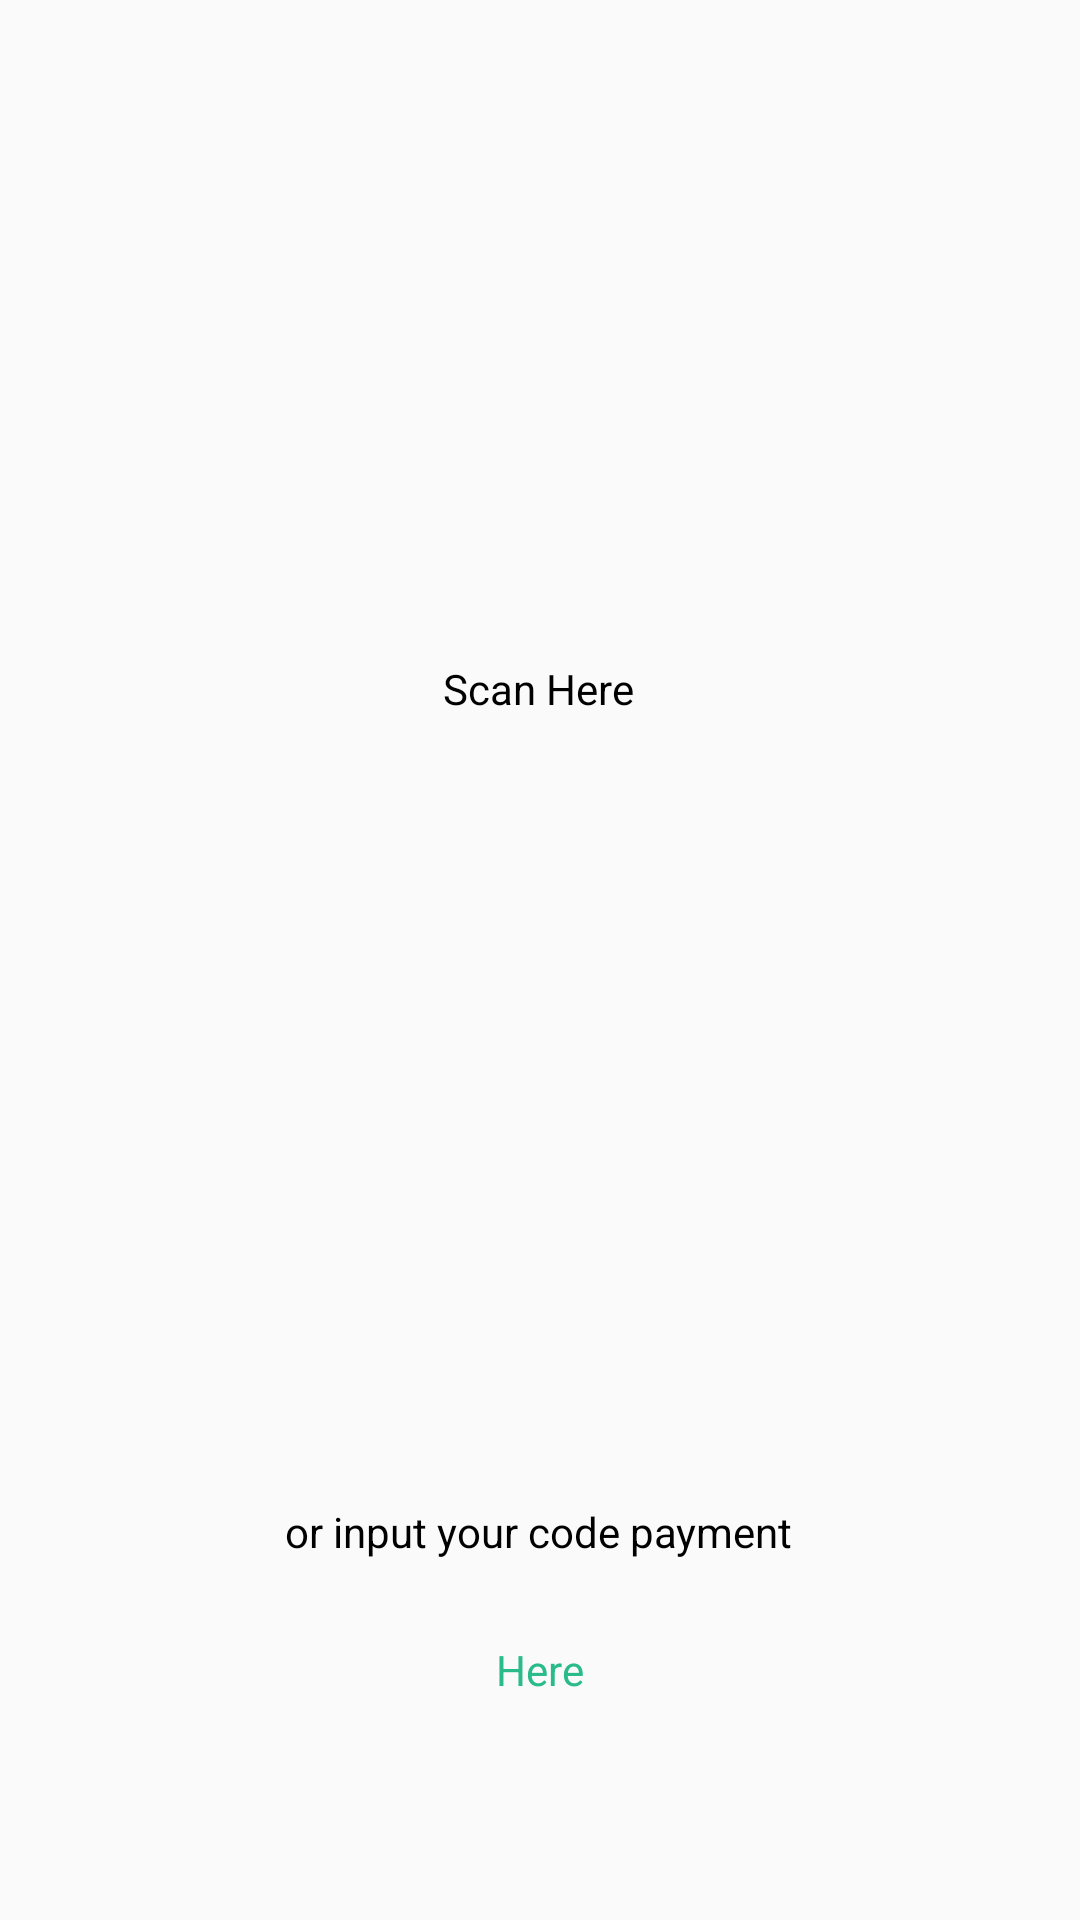

Write the Android layout XML for this screen, with the resource values it uses.
<!-- AndroidManifest.xml: application theme Theme.FintechResponsi -->
<!-- res/layout/fragment_payment.xml -->
<?xml version="1.0" encoding="utf-8"?>
<androidx.constraintlayout.widget.ConstraintLayout xmlns:android="http://schemas.android.com/apk/res/android"
    xmlns:tools="http://schemas.android.com/tools"
    android:layout_width="match_parent"
    android:layout_height="match_parent"
    xmlns:app="http://schemas.android.com/apk/res-auto"
    tools:context=".fragments.PaymentFragment"
    android:orientation="vertical">

    <TextView
        android:id="@+id/textView9"
        android:layout_width="wrap_content"
        android:layout_height="wrap_content"
        android:layout_marginTop="220dp"
        android:text="Scan Here"
        android:textColor="@color/black"
        app:layout_constraintEnd_toEndOf="parent"
        app:layout_constraintHorizontal_bias="0.498"
        app:layout_constraintStart_toStartOf="parent"
        app:layout_constraintTop_toTopOf="parent" />

    <TextView
        android:id="@+id/textView10"
        android:layout_width="wrap_content"
        android:layout_height="wrap_content"
        android:layout_marginBottom="120dp"
        android:text="or input your code payment"
        android:textColor="@color/black"
        app:layout_constraintBottom_toBottomOf="parent"
        app:layout_constraintEnd_toEndOf="parent"
        app:layout_constraintHorizontal_bias="0.498"
        app:layout_constraintStart_toStartOf="parent" />

    <TextView
        android:id="@+id/textView11"
        android:layout_width="wrap_content"
        android:layout_height="wrap_content"
        android:layout_marginTop="27dp"
        android:text="Here"
        android:textColor="@color/primary"
        app:layout_constraintEnd_toEndOf="parent"
        app:layout_constraintStart_toStartOf="parent"
        app:layout_constraintTop_toBottomOf="@+id/textView10" />
</androidx.constraintlayout.widget.ConstraintLayout>
<!-- resources referenced by this layout -->
<resources>
  <color name="black">#FF000000</color>
  <color name="primary">#29BB89</color>
  <style name="Theme.FintechResponsi" parent="Theme.AppCompat.DayNight.NoActionBar">
          
          <item name="colorPrimary">#07A693</item>
          <item name="colorPrimaryVariant">@color/purple_700</item>
          <item name="colorOnPrimary">@color/white</item>
          
          <item name="colorSecondary">@color/teal_200</item>
          <item name="colorSecondaryVariant">@color/teal_700</item>
          <item name="colorOnSecondary">@color/black</item>
          
          <item name="android:statusBarColor" tools:targetApi="l">?attr/colorPrimaryVariant</item>
          
      </style>
  <color name="purple_700">#FF3700B3</color>
  <color name="white">#FFFFFFFF</color>
  <color name="teal_200">#FF03DAC5</color>
  <color name="teal_700">#FF018786</color>
</resources>
